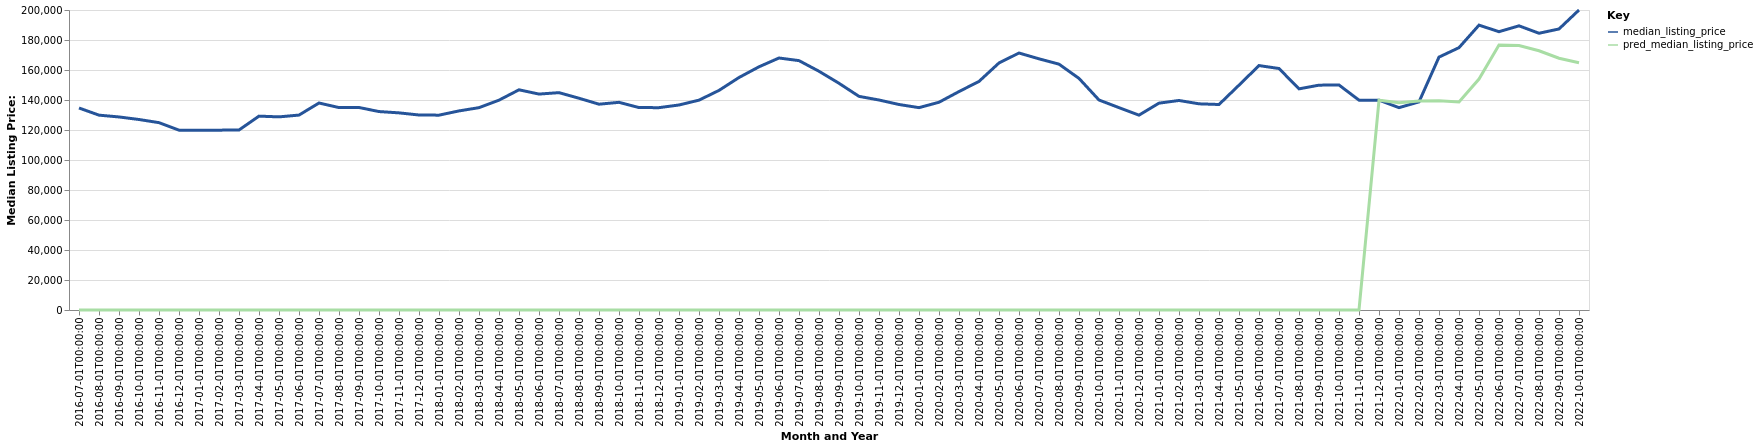

The data file committed next to this chart (first rows):
date, time_idx, median_listing_price, thirty_year_interest_rate_five, month, county_name, active_listing_count, pred_median_listing_price, month_year
2016-07-01, 0, 134675, 3.72, 7, Erie, PA, 1398, 0, Jul-2016
2016-08-01, 1, 129900, 3.73, 8, Erie, PA, 1429, 0, Aug-2016
2016-09-01, 2, 128700, 3.66, 9, Erie, PA, 1388, 0, Sep-2016
2016-10-01, 3, 127000, 3.64, 10, Erie, PA, 1340, 0, Oct-2016
2016-11-01, 4, 124900, 3.66, 11, Erie, PA, 1267, 0, Nov-2016
2016-12-01, 5, 119900, 3.48, 12, Erie, PA, 1172, 0, Dec-2016
2017-01-01, 6, 119900, 3.45, 1, Erie, PA, 1061, 0, Jan-2017
2017-02-01, 7, 119900, 3.5, 2, Erie, PA, 1031, 0, Feb-2017
2017-03-01, 8, 120000, 3.52, 3, Erie, PA, 1047, 0, Mar-2017
2017-04-01, 9, 129250, 4.03, 4, Erie, PA, 1057, 0, Apr-2017
2017-05-01, 10, 128750, 4.32, 5, Erie, PA, 1078, 0, May-2017
2017-06-01, 11, 129950, 4.2, 6, Erie, PA, 1108, 0, Jun-2017
2017-07-01, 12, 138000, 4.19, 7, Erie, PA, 1162, 0, Jul-2017
2017-08-01, 13, 134950, 4.3, 8, Erie, PA, 1216, 0, Aug-2017
2017-09-01, 14, 135000, 4.1, 9, Erie, PA, 1234, 0, Sep-2017
2017-10-01, 15, 132300, 4.05, 10, Erie, PA, 1206, 0, Oct-2017
2017-11-01, 16, 131425, 3.94, 11, Erie, PA, 1126, 0, Nov-2017
2017-12-01, 17, 130000, 4.03, 12, Erie, PA, 1079, 0, Dec-2017
2018-01-01, 18, 129900, 3.93, 1, Erie, PA, 1008, 0, Jan-2018
2018-02-01, 19, 132725, 3.83, 2, Erie, PA, 945.0, 0, Feb-2018
2018-03-01, 20, 134900, 3.94, 3, Erie, PA, 967.0, 0, Mar-2018
2018-04-01, 21, 139900, 3.95, 4, Erie, PA, 939.0, 0, Apr-2018
2018-05-01, 22, 146800, 3.99, 5, Erie, PA, 983.0, 0, May-2018
2018-06-01, 23, 143950, 4.15, 6, Erie, PA, 1041, 0, Jun-2018
2018-07-01, 24, 144900, 4.4, 7, Erie, PA, 1088, 0, Jul-2018
2018-08-01, 25, 141175, 4.46, 8, Erie, PA, 1121, 0, Aug-2018
2018-09-01, 26, 137200, 4.58, 9, Erie, PA, 1161, 0, Sep-2018
2018-10-01, 27, 138450, 4.66, 10, Erie, PA, 1135, 0, Oct-2018
2018-11-01, 28, 134950, 4.62, 11, Erie, PA, 1076, 0, Nov-2018
2018-12-01, 29, 134900, 4.54, 12, Erie, PA, 1002, 0, Dec-2018
2019-01-01, 30, 136675, 4.6, 1, Erie, PA, 911.0, 0, Jan-2019
2019-02-01, 31, 139900, 4.72, 2, Erie, PA, 884.0, 0, Feb-2019
2019-03-01, 32, 146400, 4.9, 3, Erie, PA, 870.0, 0, Mar-2019
2019-04-01, 33, 155000, 4.94, 4, Erie, PA, 857.0, 0, Apr-2019
2019-05-01, 34, 162138, 4.75, 5, Erie, PA, 864.0, 0, May-2019
2019-06-01, 35, 168000, 4.51, 6, Erie, PA, 897.0, 0, Jun-2019
2019-07-01, 36, 166250, 4.41, 7, Erie, PA, 920.0, 0, Jul-2019
2019-08-01, 37, 159155, 4.41, 8, Erie, PA, 921.0, 0, Aug-2019
2019-09-01, 38, 151136, 4.2, 9, Erie, PA, 910.0, 0, Sep-2019
2019-10-01, 39, 142425, 4.14, 10, Erie, PA, 900.0, 0, Oct-2019
2019-11-01, 40, 140000, 3.84, 11, Erie, PA, 823.0, 0, Nov-2019
2019-12-01, 41, 137000, 3.81, 12, Erie, PA, 733.0, 0, Dec-2019
2020-01-01, 42, 134900, 3.75, 1, Erie, PA, 664.0, 0, Jan-2020
2020-02-01, 43, 138500, 3.73, 2, Erie, PA, 600.0, 0, Feb-2020
2020-03-01, 44, 145625, 3.78, 3, Erie, PA, 538.0, 0, Mar-2020
2020-04-01, 45, 152400, 3.75, 4, Erie, PA, 507.0, 0, Apr-2020
2020-05-01, 46, 164700, 3.74, 5, Erie, PA, 501.0, 0, May-2020
2020-06-01, 47, 171325, 3.72, 6, Erie, PA, 457.0, 0, Jun-2020
2020-07-01, 48, 167450, 3.49, 7, Erie, PA, 460.0, 0, Jul-2020
2020-08-01, 49, 163900, 3.65, 8, Erie, PA, 420.0, 0, Aug-2020
2020-09-01, 50, 154400, 3.33, 9, Erie, PA, 394.0, 0, Sep-2020
2020-10-01, 51, 140000, 3.28, 10, Erie, PA, 410.0, 0, Oct-2020
2020-11-01, 52, 134900, 3.21, 11, Erie, PA, 384.0, 0, Nov-2020
2020-12-01, 53, 129900, 3.07, 12, Erie, PA, 334.0, 0, Dec-2020
2021-01-01, 54, 137900, 2.99, 1, Erie, PA, 276.0, 0, Jan-2021
2021-02-01, 55, 139688, 2.93, 2, Erie, PA, 219.0, 0, Feb-2021
2021-03-01, 56, 137450, 2.88, 3, Erie, PA, 209.0, 0, Mar-2021
2021-04-01, 57, 137000, 2.84, 4, Erie, PA, 190.0, 0, Apr-2021
2021-05-01, 58, 149900, 2.71, 5, Erie, PA, 202.0, 0, May-2021
2021-06-01, 59, 162950, 2.79, 6, Erie, PA, 265.0, 0, Jun-2021
... 16 more rows
